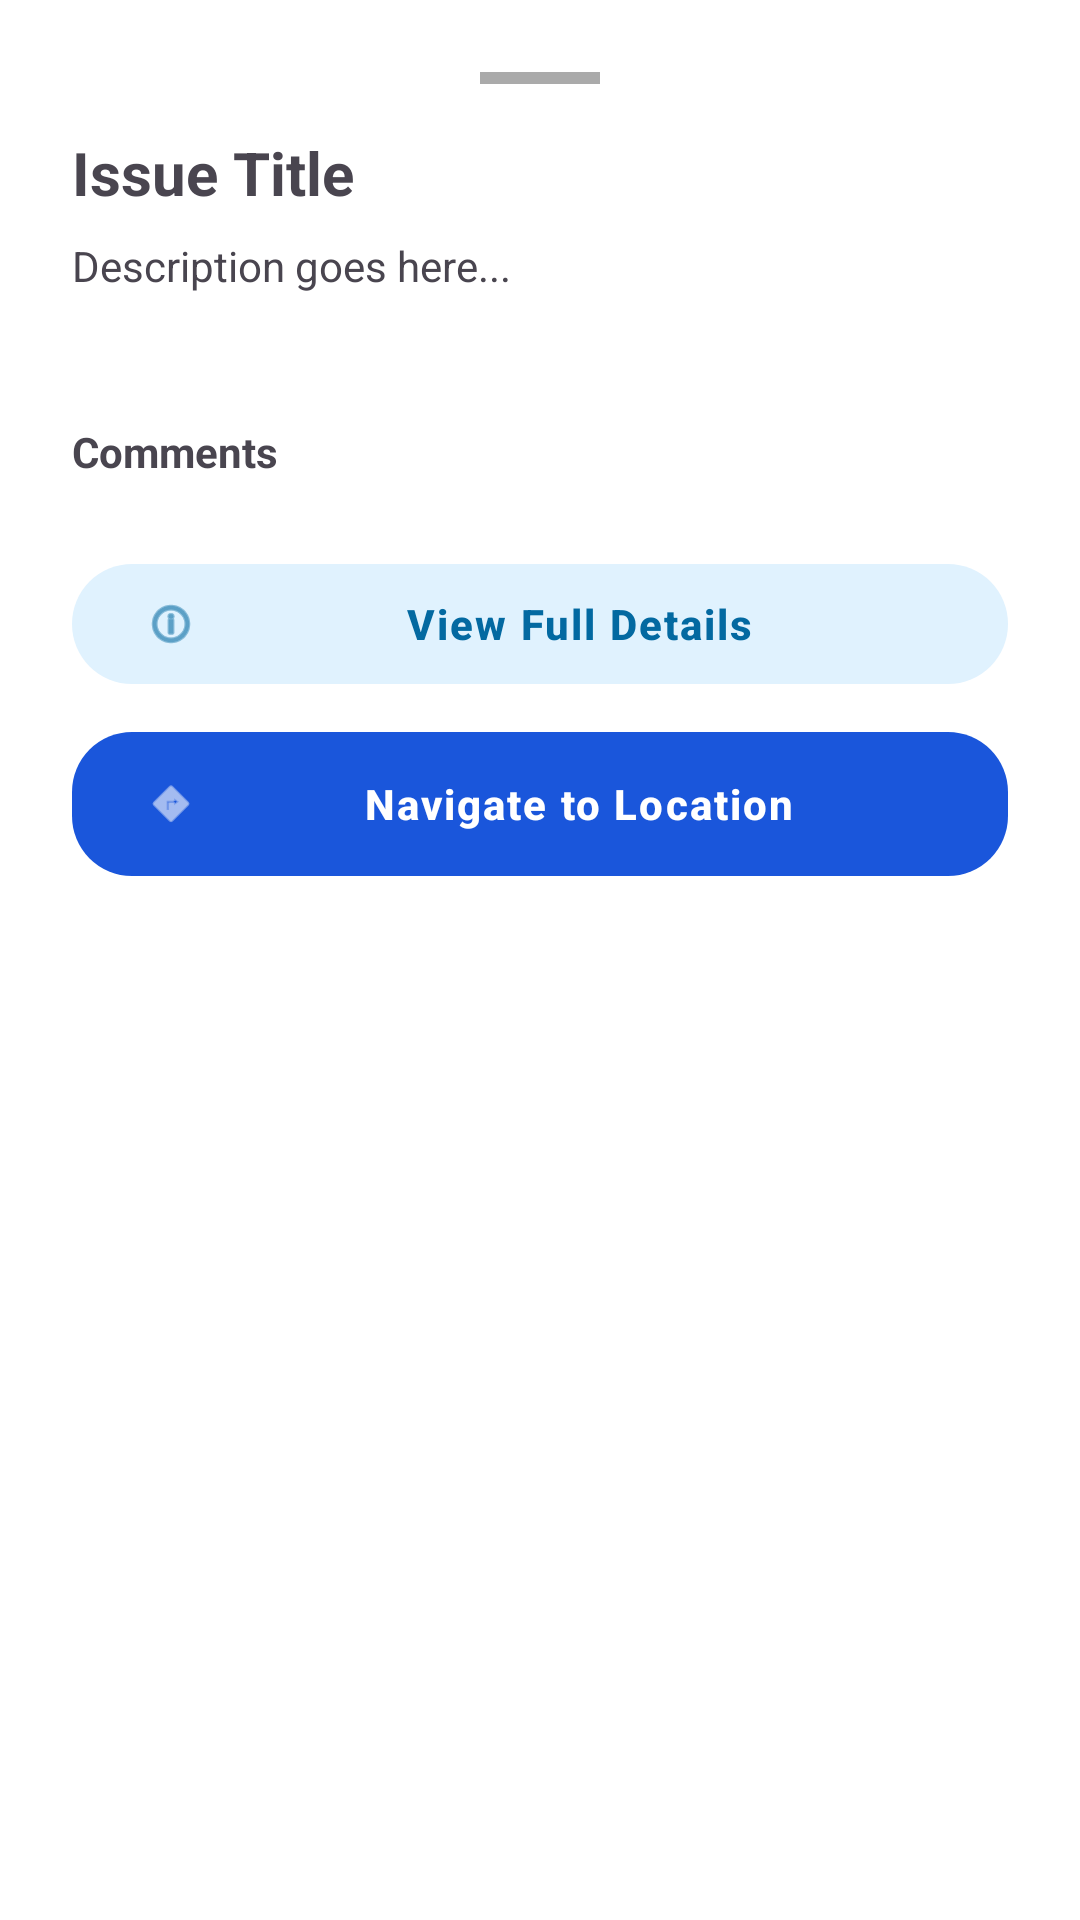

This screen was rendered from an Android layout file. Write that file and the resources it references.
<!-- AndroidManifest.xml: application theme Theme.CivSetu -->
<!-- res/layout/layout_issue_details_sheet.xml -->
<?xml version="1.0" encoding="utf-8"?>
<LinearLayout xmlns:android="http://schemas.android.com/apk/res/android"
    xmlns:app="http://schemas.android.com/apk/res-auto"
    android:id="@+id/issueSheet"
    android:layout_width="match_parent"
    android:layout_height="wrap_content"
    android:background="@android:color/white"
    android:orientation="vertical"
    android:padding="24dp"
    app:behavior_hideable="true"
    app:behavior_peekHeight="0dp"
    app:layout_behavior="com.google.android.material.bottomsheet.BottomSheetBehavior">

    <View
        android:layout_width="40dp"
        android:layout_height="4dp"
        android:layout_gravity="center_horizontal"
        android:layout_marginBottom="16dp"
        android:background="@android:color/darker_gray" />

    <TextView
        android:id="@+id/tvSheetTitle"
        android:layout_width="wrap_content"
        android:layout_height="wrap_content"
        android:text="Issue Title"
        android:textSize="20sp"
        android:textStyle="bold" />

    <TextView
        android:id="@+id/tvSheetDescription"
        android:layout_width="wrap_content"
        android:layout_height="wrap_content"
        android:layout_marginTop="8dp"
        android:text="Description goes here..." />

    <TextView
        android:id="@+id/tvSheetStatus"
        android:layout_width="wrap_content"
        android:layout_height="wrap_content"
        android:layout_marginTop="8dp"
        android:textColor="?attr/colorPrimary"
        android:textStyle="bold" />

    

    <TextView
        android:layout_width="wrap_content"
        android:layout_height="wrap_content"
        android:layout_marginTop="16dp"
        android:text="Comments"
        android:textStyle="bold" />

    <LinearLayout
        android:id="@+id/commentsContainer"
        android:layout_width="match_parent"
        android:layout_height="wrap_content"
        android:orientation="vertical"
        android:layout_marginTop="8dp" />

    <com.google.android.material.button.MaterialButton
        android:id="@+id/btnViewFullDetails"
        style="@style/Widget.Material3.Button.TonalButton"
        android:layout_width="match_parent"
        android:layout_height="wrap_content"
        android:layout_marginTop="16dp"
        android:text="View Full Details"
        app:icon="@android:drawable/ic_menu_info_details" />

    <com.google.android.material.button.MaterialButton
        android:id="@+id/btnNavigate"
        android:layout_width="match_parent"
        android:layout_height="wrap_content"
        android:layout_marginTop="12dp"
        android:text="Navigate to Location"
        app:icon="@android:drawable/ic_menu_directions" />

</LinearLayout>
<!-- resources referenced by this layout -->
<resources>
  <style name="Theme.CivSetu" parent="Base.Theme.CivSetu" />
  <color name="primary">#1A56DB</color>
  <color name="onPrimary">#FFFFFF</color>
  <color name="primaryContainer">#EBF5FF</color>
  <color name="onPrimaryContainer">#1E429F</color>
  <color name="secondary">#0891B2</color>
  <color name="onSecondary">#FFFFFF</color>
  <color name="secondaryContainer">#E0F2FE</color>
  <color name="onSecondaryContainer">#0369A1</color>
  <color name="tertiary">#D97706</color>
  <color name="onTertiary">#FFFFFF</color>
  <color name="tertiaryContainer">#FEF3C7</color>
  <color name="onTertiaryContainer">#92400E</color>
  <color name="error">#DC2626</color>
  <color name="onError">#FFFFFF</color>
  <color name="errorContainer">#FEE2E2</color>
  <color name="onErrorContainer">#991B1B</color>
  <color name="background">#F8FAFC</color>
  <color name="surface">#FFFFFF</color>
  <color name="onSurface">#1E293B</color>
  <color name="surfaceVariant">#F1F5F9</color>
  <color name="onSurfaceVariant">#475569</color>
  <color name="outline">#CBD5E1</color>
  <color name="outlineVariant">#E2E8F0</color>
  <style name="ShapeAppearance.CivSetu.SmallComponent" parent="ShapeAppearance.Material3.SmallComponent">
          <item name="cornerSize">12dp</item>
      </style>
  <style name="ShapeAppearance.CivSetu.MediumComponent" parent="ShapeAppearance.Material3.MediumComponent">
          <item name="cornerSize">20dp</item>
      </style>
  <style name="ShapeAppearance.CivSetu.LargeComponent" parent="ShapeAppearance.Material3.LargeComponent">
          <item name="cornerSize">32dp</item>
      </style>
  <style name="Widget.CivSetu.Button" parent="Widget.Material3.Button">
          <item name="android:insetTop">0dp</item>
          <item name="android:insetBottom">0dp</item>
          <item name="shapeAppearance">@style/ShapeAppearance.CivSetu.MediumComponent</item>
          <item name="android:paddingTop">14dp</item>
          <item name="android:paddingBottom">14dp</item>
          <item name="android:letterSpacing">0.05</item>
          <item name="android:textStyle">bold</item>
      </style>
  <style name="Widget.CivSetu.Card" parent="Widget.Material3.CardView.Elevated">
          <item name="cardCornerRadius">24dp</item>
          <item name="cardElevation">2dp</item>
          <item name="strokeWidth">0dp</item>
          <item name="cardBackgroundColor">@color/surface</item>
      </style>
  <style name="Widget.CivSetu.TextInputLayout" parent="Widget.Material3.TextInputLayout.OutlinedBox">
          <item name="boxCornerRadiusTopStart">16dp</item>
          <item name="boxCornerRadiusTopEnd">16dp</item>
          <item name="boxCornerRadiusBottomStart">16dp</item>
          <item name="boxCornerRadiusBottomEnd">16dp</item>
          <item name="boxStrokeColor">@color/outline</item>
          <item name="boxStrokeWidth">1dp</item>
          <item name="hintTextColor">?attr/colorPrimary</item>
      </style>
  <style name="Widget.CivSetu.Chip" parent="Widget.Material3.Chip.Filter">
          <item name="shapeAppearance">@style/ShapeAppearance.CivSetu.MediumComponent</item>
          <item name="chipBackgroundColor">@color/surfaceVariant</item>
          <item name="android:paddingStart">12dp</item>
          <item name="android:paddingEnd">12dp</item>
      </style>
</resources>
